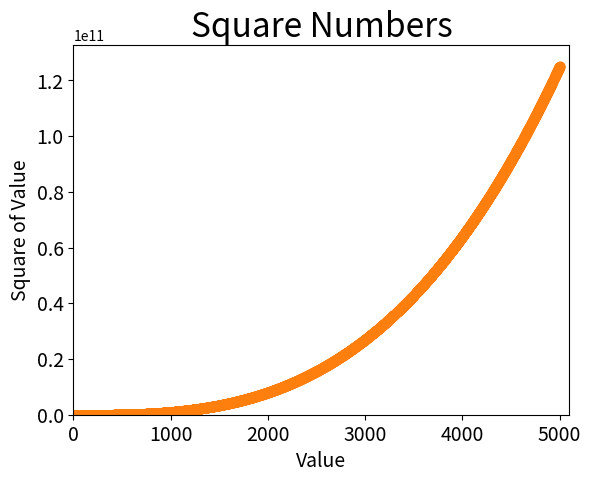

Source code (Python):
"""
立方：数字的三次方被成为其立方。请绘制一个图形，显示前 5 个
整数的立方值，再绘制一个图像，显示前 5000 个整数的立方值。
"""
import matplotlib.pyplot as plt


def first_5():
    x_values = [1, 2, 3, 4, 5]
    y_values = [1, 8, 27, 64, 125]
    plt.scatter(x_values, y_values, s=40)
    plt.title("Cubes", fontsize=24)
    plt.xlabel("Value", fontsize=14)
    plt.ylabel("Cube of Value", fontsize=14)
    plt.tick_params(axis='both', which='major', labelsize=14)
    plt.show()


def first_5000():
    x_values = list(range(1, 5001))
    y_values = [x ** 3 for x in x_values]
    plt.scatter(x_values, y_values, s=40)
    # 设置图表标题并给坐标轴加上标签
    plt.title("Square Numbers", fontsize=24)
    plt.xlabel("Value", fontsize=14)
    plt.ylabel("Square of Value", fontsize=14)
    # 设置刻度标记的大小
    plt.tick_params(axis='both', which='major', labelsize=14)
    # 设置每个坐标轴的取值范围
    plt.axis([0, 5100, 0, 5100 ** 3])
    plt.show()


if __name__ == '__main__':
    first_5()
    first_5000()
